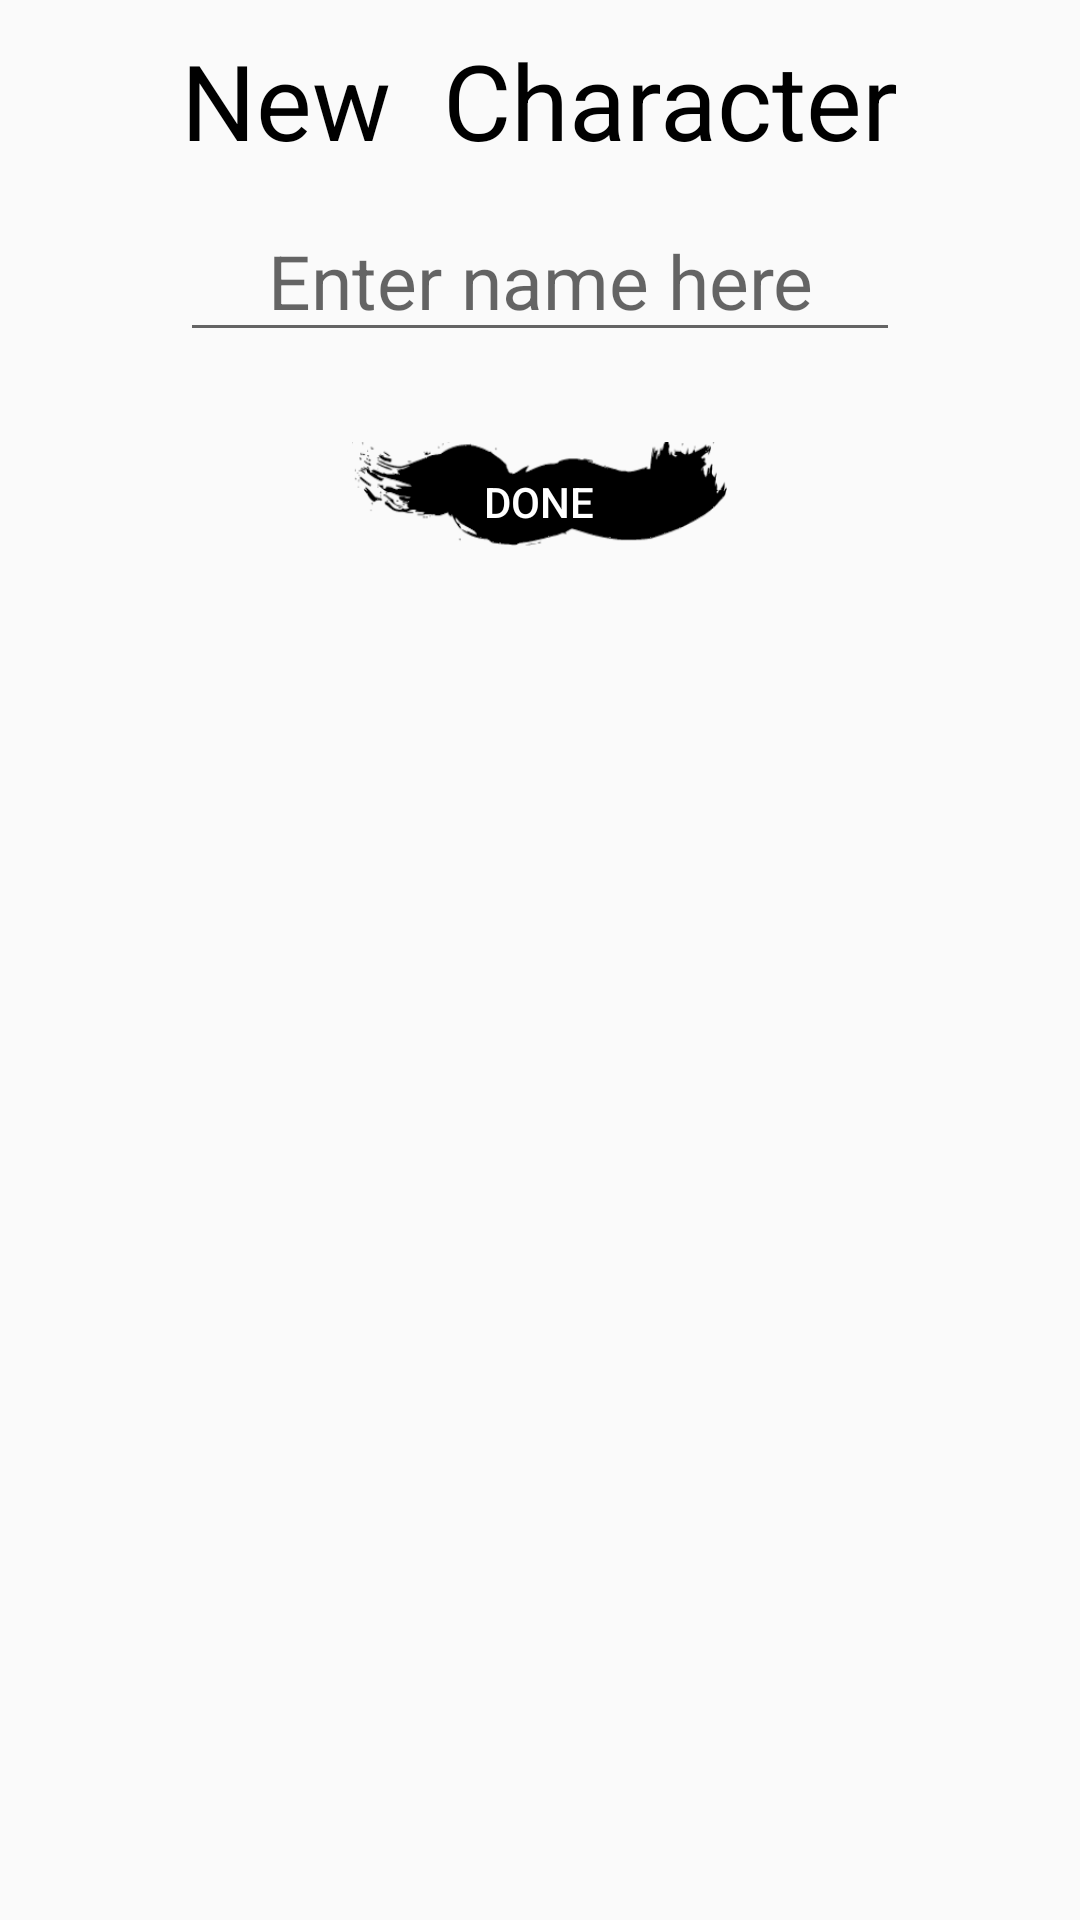

Layout XML and referenced resources for this Android screen:
<!-- AndroidManifest.xml: application theme AppTheme -->
<!-- res/layout/create_character.xml -->
<?xml version="1.0" encoding="utf-8"?>
    <LinearLayout
        android:orientation="vertical" android:layout_width="match_parent" xmlns:android="http://schemas.android.com/apk/res/android"
        android:layout_height="match_parent"
        android:onClick="takeFoc"
        android:background="@drawable/mainbackground"
        android:clickable="true">

        <TextView
            android:layout_width="wrap_content"
            android:layout_height="wrap_content"
            android:text="New  Character"
            android:id="@+id/newcharTitle"
            android:layout_gravity="center_horizontal"
            android:textSize="35sp"
            android:textColor="#ff000000"
            android:layout_marginTop="10dp"
            android:clickable="true"
            android:onClick="newCharInfo"
            android:layout_alignParentTop="true" />

        <EditText
            android:layout_width="wrap_content"
            android:layout_height="wrap_content"
            android:id="@+id/inName"
            android:width="240dp"
            android:hint="Enter name here"
            android:inputType="textNoSuggestions|textCapWords|text"
            android:singleLine="true"
            android:longClickable="false"
            android:textAlignment="center"
            android:textColor="#000000"
            android:layout_marginTop="10dp"
            android:imeOptions="actionDone"
            android:textSize="25sp"
            android:gravity="center_horizontal"
            android:layout_gravity="center_horizontal" />

        <Button
            android:layout_width="125dp"
            android:layout_height="40dp"
            android:text="Done"
            android:id="@+id/charNext"
            android:onClick="doneChar"
            android:textColor="@drawable/white_text_button"
            android:background="@drawable/brush2_button"
            style="@android:style/Widget.DeviceDefault.Button.Borderless"
            android:layout_marginTop="30dp"
            android:layout_gravity="center_horizontal" />

        <LinearLayout
            android:id="@+id/takeFoc"
            android:orientation="horizontal"
            android:focusable="true"
            android:focusableInTouchMode="true"
            android:layout_height="0px"
            android:layout_width="0px"/>

        </LinearLayout>
<!-- resources referenced by this layout -->
<resources>
  <!-- drawable brush2_button (drawable) -->
  <?xml version="1.0" encoding="utf-8"?>
  <selector xmlns:android="http://schemas.android.com/apk/res/android">
      <item
          android:state_pressed="true"
          android:state_enabled="true"
          android:drawable="@drawable/brush2in" />
      <item
          android:state_enabled="true"
          android:drawable="@drawable/brush2" />
      <item
          android:state_enabled="false"
          android:drawable="@drawable/brush2dis"/>
  </selector>
  <!-- drawable white_text_button (drawable) -->
  <?xml version="1.0" encoding="utf-8"?>
  <selector xmlns:android="http://schemas.android.com/apk/res/android">
      <item
          android:state_enabled="false"
          android:color="@color/full_white"/>
      <item
          android:state_pressed="true"
          android:state_enabled="true"
          android:color="@color/full_black" />
      <item
          android:state_enabled="true"
          android:color="@color/full_white" />
  </selector>
  <style name="AppTheme" parent="Theme.AppCompat.Light.DarkActionBar">
          
      </style>
  <!-- drawable brush2in: png bitmap (drawable, 11980 bytes) -->
  <!-- drawable brush2: png bitmap (drawable, 12121 bytes) -->
  <!-- drawable brush2dis: png bitmap (drawable, 10809 bytes) -->
  <color name="full_white">#ffffffff</color>
  <color name="full_black">#ff000000</color>
</resources>
